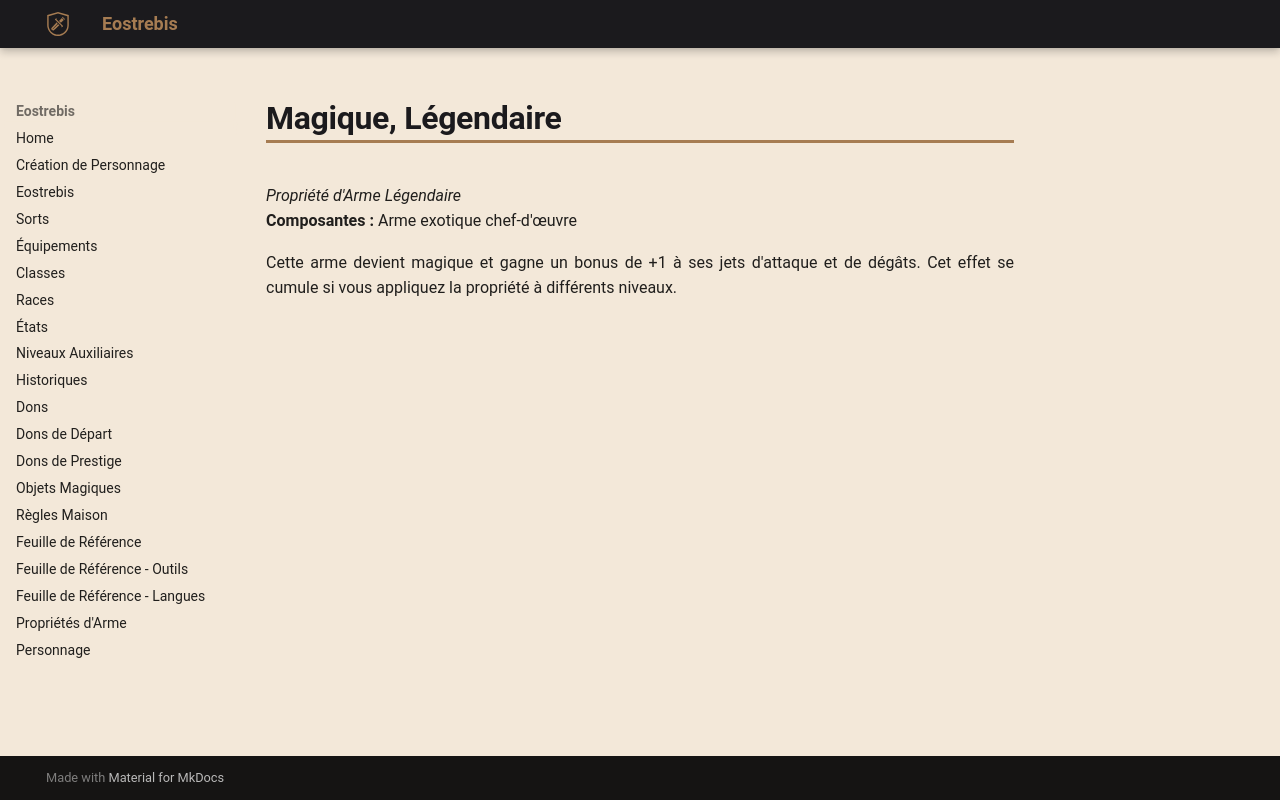

repository: Eostrebis/5e.VF · page: classes/Artisan/Propriétés/Magique, Légendaire/index.html · generator: mkdocs

---
writing_status: finished
---
*Propriété d'Arme Légendaire*
**Composantes :** Arme exotique chef-d'œuvre

Cette arme devient magique et gagne un bonus de +1 à ses jets d'attaque et de dégâts. Cet effet se cumule si vous appliquez la propriété à différents niveaux.
